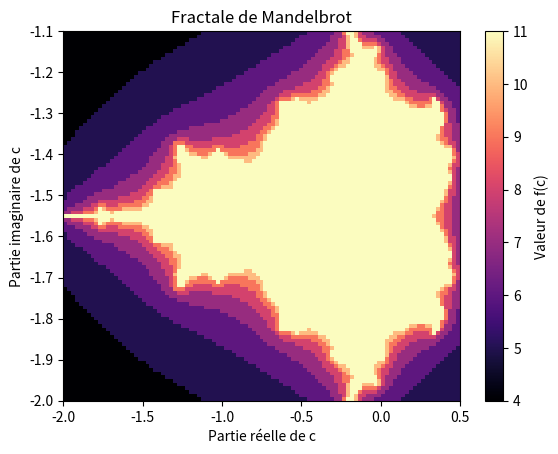

Source code (Python):
# On pose
M = 20
m = 10

import numpy as np
import matplotlib.pyplot as plt

# --------------------

# Part 1

def f(c):
    u = 0
    
    for k in range(1, 1 + m): # k est plus grand que 0 et plus petit ou egal à m. On faisant comme ça, la premiere condition sur k est verifié
        u = u**2 + c
        if abs(u) >= M:
            return k # dès qu'un k marche et qu'il rempli la deuxieme condition, on le renvoi
    
    return m+1 # Si aucun k ne marche, on renvoi m+1

# --------------------

# Part 2

nombre_pt= 401
min = -2
max = 2

LX = np.linspace(min, max, nombre_pt)
LY = [f(x) for x in LX]

plt.plot(LX, LY, 'r.')
plt.show()

# --------------------

# Part 3

val_min_x = -2
val_max_x = 0.5
val_min_y = -1.1
val_max_y = 1.1
nombre_points = 101

# Creation des listes de valeur pour x et y (reel et imaginaire)
x_vals = np.linspace(val_min_x, val_max_x, nombre_points)
y_vals = np.linspace(val_min_y, val_max_y, nombre_points)

# Création du tableau pour stocker les résultats
tableau = np.zeros((len(x_vals), len(y_vals)), dtype=int)


# On va calculer f(c) pour chaque combinaison de x et y
for i, x in enumerate(x_vals): # Partie reel
    for j, y in enumerate(y_vals): # Partie imaginaire
        c = x + 1j * y
        tableau[i, j] = f(c)

# --------------------

# Part 4

plt.imshow(tableau.T, extent=[val_min_x, val_max_x, val_min_x, val_min_y], origin='lower', cmap='magma', aspect='auto')
# Affichage de l'image avec les valeurs de f(c)
# extent définit les limites des axes x et y
# origin='lower' place l'origine en bas à gauche
# cmap='plama' ça correspond à une palette de couleurs (on peut aussi utiliser 'hot')

plt.xlabel('Partie réelle de c')
plt.ylabel('Partie imaginaire de c')
plt.title('Fractale de Mandelbrot')
plt.colorbar(label='Valeur de f(c)')
plt.show()

